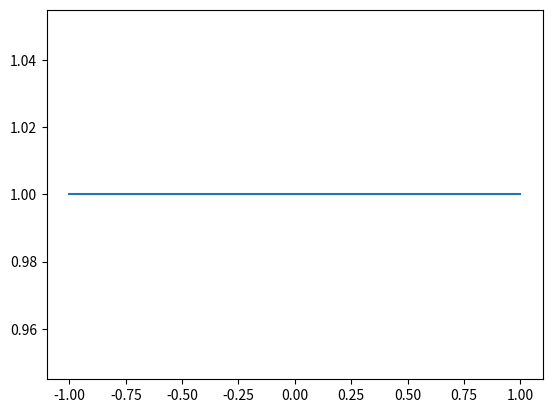

The script that saved this image:
import numpy as np
import matplotlib.pyplot as plt





class HartreeFock:
    def __init__(self, nparticles, nbasis,g, info=True):
        self.g = g
        self.nparticles = nparticles
        self.nbasis = nbasis
        self.C = np.eye(nbasis)
        self.P = self.density_matrix()
        if info:
            print("Density matrix")
            print(self.P)
            print(self.interaction(0, 4, 1, 5))

    def density_matrix(self):
        nbasis = self.nbasis
        nparticles = self.nparticles
        P = np.zeros((nbasis, nbasis))
        for i in range(nbasis):
            for j in range(nbasis):
                for alpha in range(nparticles):
                    P[i, j] += self.C[i, alpha]*self.C[j, alpha]

        return P

    def interaction(self, p, q, r, s):
        # Spins
        s_p = p % 2; s_q = q % 2; s_r = r % 2; s_s = s % 2;
        # values
        p = p // 2; q = q // 2; r = r // 2; s = s // 2;
        #print(f"sp:{s_p}, sq:{s_q}, sr:{s_r}, s_s:{s_s}")
        #print(f"p: {p}, q: {q}, r: {r}, s: {s}")

        if p != r or q != s:
            val = 0
        elif s_p == s_r or s_q == s_s:
            val = 0
        elif s_p == s_q:
            val = -self.g/2
        else:
            val = self.g/2

        return val


    def update(self, old_energies):
        nbasis = self.nbasis
        nparticles = self.nparticles
        HF = np.zeros((nbasis, nbasis))

        for p in range(nbasis):
            HF[p, p] += p // 2
            for q in range(nbasis):
                field_interaction = 0
                for r in range(nbasis):
                    for s in range(nbasis):
                        field_interaction += self.interaction(p, q, r, s)*self.P[r, s]
                HF[p, q] += field_interaction


        print("HF Matrix")
        print(HF)
        # Diagonalizes the HF matrix
        new_energies, self.C = np.linalg.eigh(HF)
        #print("New energies")
        #print(new_energies)
        # Prepares density matrix for the new coefficients
        self.P = self.density_matrix()
        # Finds absolute difference between the previous
        # and next HF single-particle energies
        difference = np.sum(abs(new_energies-old_energies))
        return new_energies, difference

    def run(self, max_iters, tolerance=1e-10):
        difference = 1.0
        nbasis = self.nbasis
        nparticles = self.nparticles
        energies = np.zeros(nbasis)
        iterations = 0

        while iterations<max_iters and difference > tolerance:
            """
            Runs while the difference in the HF single-particle
            energies is lower than the tolerance.
            """
            energies, difference = self.update(energies)
            #print(f"HF single-particle energies at iter {iterations+1}: ")
            #print(f"{energies}")
            iterations += 1

            if iterations%1==0:
                """
                Calculates and prints the energy of the HF ground state.
                """
                energy = 0
                for alpha in range(nparticles):
                    for p in range(nbasis):
                        energy += p // 2 *self.C[p, alpha]*self.C[p, alpha]
                        for beta in range(nparticles):
                            for q in range(nbasis):
                                for r in range(nbasis):
                                    for s in range(nbasis):
                                        interaction = self.interaction(p, q, r, s)
                                        energy += 0.5*self.C[p, alpha]*self.C[r, beta]*\
                                                      self.C[q, alpha]*self.C[s, beta]*\
                                                      interaction
                                                      #self.V[alpha, gamma, beta, delta]
                #print(f"Energy at iter {iterations}:{energy}")
                #print("\n")


        return energies, energy





if __name__=="__main__":
    gvals = np.linspace(-1, 1, 101)
    energies = np.zeros(101)
    for i, g in enumerate(gvals):
        hf = HartreeFock(4, 8, 1)
        hfspenergies, energies[i] = hf.run(10)

    plt.plot(gvals, energies)
    plt.show()
